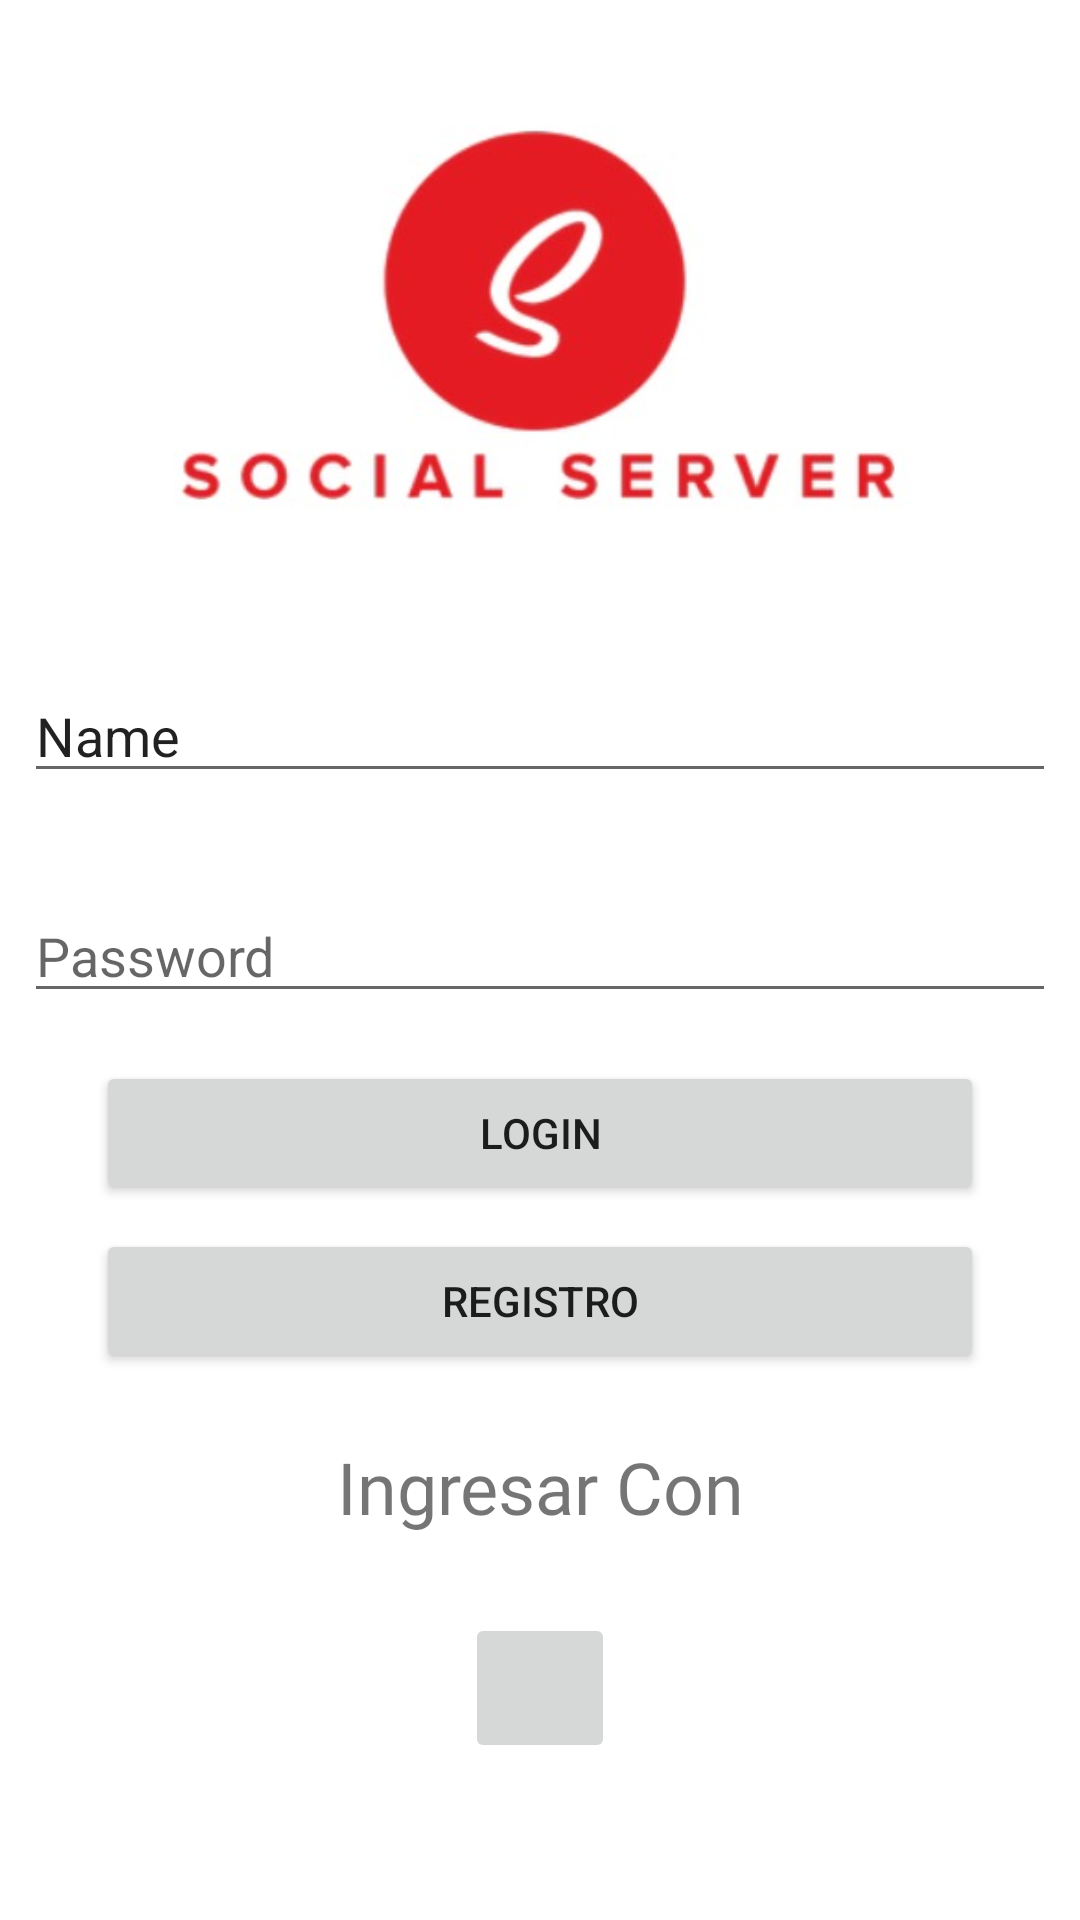

Android layout source for this screen:
<!-- AndroidManifest.xml: application theme Theme.Prototipos -->
<!-- res/layout/activity_login.xml -->
<?xml version="1.0" encoding="utf-8"?>
<androidx.constraintlayout.widget.ConstraintLayout xmlns:android="http://schemas.android.com/apk/res/android"
    xmlns:app="http://schemas.android.com/apk/res-auto"
    xmlns:tools="http://schemas.android.com/tools"
    android:layout_width="match_parent"
    android:layout_height="match_parent"
    tools:context=".MainActivity">

    <ImageView
        android:id="@+id/imageView"
        android:layout_width="336dp"
        android:layout_height="159dp"
        android:layout_marginStart="8dp"
        android:layout_marginTop="32dp"
        android:layout_marginEnd="8dp"
        app:layout_constraintEnd_toEndOf="parent"
        app:layout_constraintHorizontal_bias="0.491"
        app:layout_constraintStart_toStartOf="parent"
        app:layout_constraintTop_toTopOf="parent"
        app:srcCompat="@drawable/logo" />

    <EditText
        android:id="@+id/editTextTextPersonName"
        android:layout_width="match_parent"
        android:layout_height="wrap_content"
        android:layout_marginStart="8dp"
        android:layout_marginTop="32dp"
        android:layout_marginEnd="8dp"
        android:layout_marginBottom="8dp"
        android:ems="10"
        android:hint="Email"
        android:inputType="textPersonName"
        android:text="Name"
        app:layout_constraintBottom_toTopOf="@+id/editTextTextPassword"
        app:layout_constraintEnd_toEndOf="parent"
        app:layout_constraintStart_toStartOf="parent"
        app:layout_constraintTop_toBottomOf="@+id/imageView"
        tools:ignore="TouchTargetSizeCheck" />

    <EditText
        android:id="@+id/editTextTextPassword"
        android:layout_width="match_parent"
        android:layout_height="wrap_content"
        android:layout_marginStart="8dp"
        android:layout_marginTop="32dp"
        android:layout_marginEnd="8dp"
        android:ems="10"
        android:hint="Password"
        android:inputType="textPassword"
        app:layout_constraintEnd_toEndOf="parent"
        app:layout_constraintStart_toStartOf="parent"
        app:layout_constraintTop_toBottomOf="@+id/editTextTextPersonName"
        tools:ignore="TouchTargetSizeCheck" />

    <Button
        android:id="@+id/button"
        android:layout_width="match_parent"
        android:layout_height="wrap_content"
        android:layout_marginStart="32dp"
        android:layout_marginTop="16dp"
        android:layout_marginEnd="32dp"
        android:text="Login"
        app:layout_constraintEnd_toEndOf="parent"
        app:layout_constraintStart_toStartOf="parent"
        app:layout_constraintTop_toBottomOf="@+id/editTextTextPassword" />

    <Button
        android:id="@+id/button2"
        android:layout_width="match_parent"
        android:layout_height="wrap_content"
        android:layout_marginStart="32dp"
        android:layout_marginTop="8dp"
        android:layout_marginEnd="32dp"
        android:text="Registro"
        app:layout_constraintEnd_toEndOf="parent"
        app:layout_constraintStart_toStartOf="parent"
        app:layout_constraintTop_toBottomOf="@+id/button" />

    <ImageButton
        android:id="@+id/imageButton3"
        android:layout_width="50dp"
        android:layout_height="50dp"
        android:layout_marginStart="32dp"
        android:layout_marginTop="80dp"
        android:layout_marginEnd="32dp"
        android:scaleType="centerCrop"
        app:layout_constraintEnd_toEndOf="parent"
        app:layout_constraintStart_toStartOf="parent"
        app:layout_constraintTop_toBottomOf="@+id/button2"
        app:srcCompat="@drawable/gmailicon"
        tools:ignore="SpeakableTextPresentCheck" />

    <TextView
        android:id="@+id/textView"
        android:layout_width="253dp"
        android:layout_height="37dp"
        android:fontFamily="@font/cherry_swash_bold"
        android:text="Ingresar Con"
        android:textAlignment="center"
        android:textSize="24sp"
        app:layout_constraintBottom_toTopOf="@+id/imageButton3"
        app:layout_constraintEnd_toEndOf="parent"
        app:layout_constraintHorizontal_bias="0.5"
        app:layout_constraintStart_toStartOf="parent"
        app:layout_constraintTop_toBottomOf="@+id/button2" />

</androidx.constraintlayout.widget.ConstraintLayout>
<!-- resources referenced by this layout -->
<resources>
  <!-- drawable logo: png bitmap (drawable-v24, 12872 bytes) -->
  <style name="Theme.Prototipos" parent="Theme.MaterialComponents.DayNight.NoActionBar">
          
          <item name="colorPrimary">@color/purple_500</item>
          <item name="colorPrimaryVariant">@color/purple_700</item>
          <item name="colorOnPrimary">@color/white</item>
          
          <item name="colorSecondary">@color/teal_200</item>
          <item name="colorSecondaryVariant">@color/teal_700</item>
          <item name="colorOnSecondary">@color/black</item>
          
          <item name="android:statusBarColor" tools:targetApi="l">?attr/colorPrimaryVariant</item>
          
      </style>
  <!-- not gathered from this repository: default colours our renderer supplied (Android Studio template values) -->
  <color name="purple_500">#FF6200EE</color>
  <color name="purple_700">#FF3700B3</color>
  <color name="teal_200">#FF03DAC5</color>
  <color name="teal_700">#FF018786</color>
  <color name="black">#FF000000</color>
  <color name="white">#FFFFFFFF</color>
</resources>
